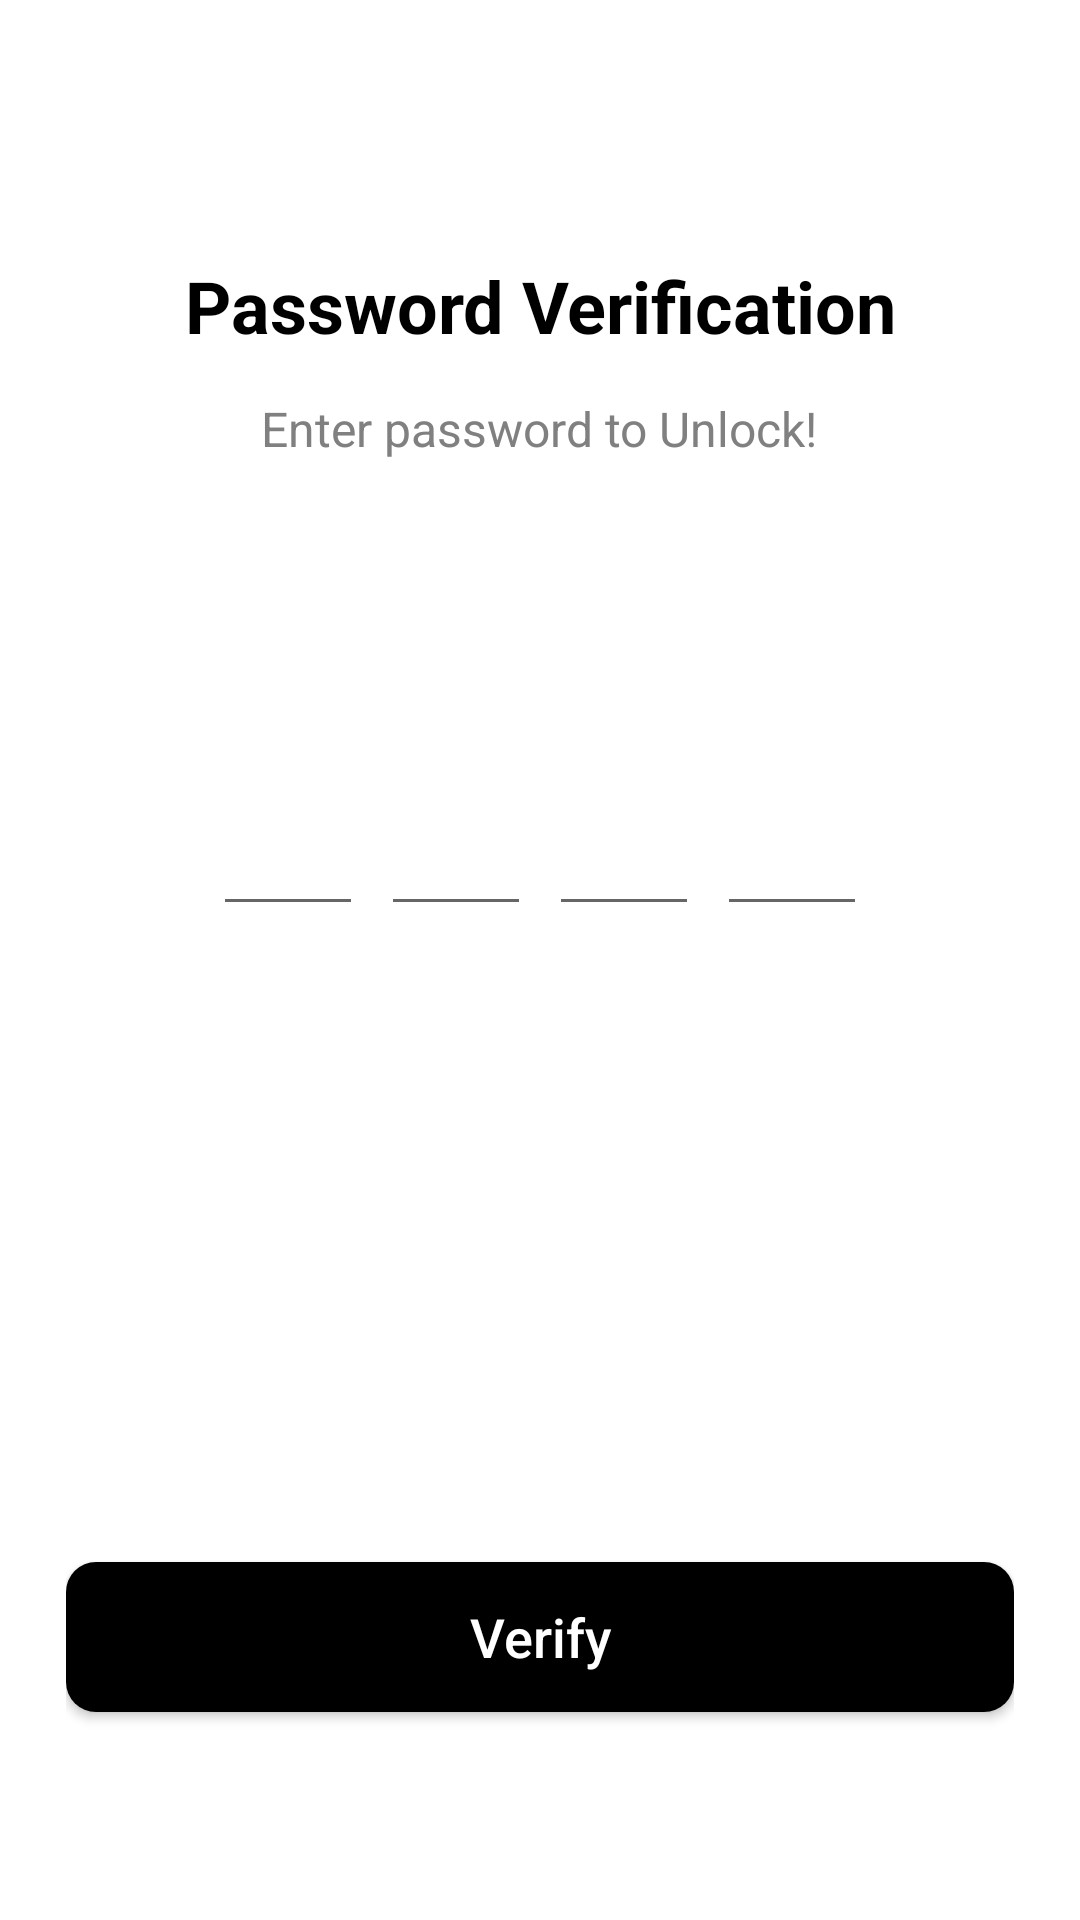

Layout XML and referenced resources for this Android screen:
<!-- AndroidManifest.xml: application theme Theme.WalkthroughScreen -->
<!-- res/layout/activity_password.xml -->
<?xml version="1.0" encoding="utf-8"?>
<RelativeLayout xmlns:android="http://schemas.android.com/apk/res/android"
    xmlns:app="http://schemas.android.com/apk/res-auto"
    xmlns:tools="http://schemas.android.com/tools"
    android:layout_width="match_parent"
    android:layout_height="match_parent"
    android:padding="20dp"
    tools:context=".Password.PasswordActivity">

    <RelativeLayout
        android:layout_width="match_parent"
        android:layout_height="match_parent"
        android:padding="2dp">

        <TextView
            android:id="@+id/pass_verifi_txt"
            android:layout_width="match_parent"
            android:layout_height="40dp"
            android:layout_marginTop="60dp"
            android:gravity="center"
            android:text="Password Verification"
            android:textAllCaps="false"
            android:textColor="@color/black"
            android:textSize="24dp"
            android:textStyle="bold" />

        <TextView
            android:id="@+id/pass_desc_txt"
            android:layout_width="wrap_content"
            android:layout_height="wrap_content"
            android:layout_below="@+id/pass_verifi_txt"
            android:layout_centerHorizontal="true"
            android:layout_marginTop="10dp"
            android:text="Enter password to Unlock!"
            android:textAlignment="center"
            android:textAllCaps="false"
            android:textColor="@color/grey"
            android:textSize="16sp"
            android:textStyle="normal" />

        <LinearLayout
            android:id="@+id/pass_code_layout"
            android:layout_width="match_parent"
            android:layout_height="wrap_content"
            android:layout_below="@+id/pass_desc_txt"
            android:layout_marginTop="90dp"
            android:gravity="center"
            android:orientation="horizontal">

            <EditText
                android:id="@+id/input_password_code"
                android:layout_width="50dp"
                android:layout_height="65dp"
                android:gravity="center"
                android:imeOptions="actionNext"
                android:importantForAutofill="no"
                android:inputType="number"
                android:maxLength="1"
                android:textColor="@color/black"
                android:textSize="24sp"
                android:textStyle="bold"
                tools:ignore="LabelFor" />

            <EditText
                android:id="@+id/input_password_code2"
                android:layout_width="50dp"
                android:layout_height="65dp"
                android:gravity="center"
                android:layout_marginStart="6dp"
                android:imeOptions="actionNext"
                android:importantForAutofill="no"
                android:inputType="number"
                android:maxLength="1"
                android:textColor="@color/black"
                android:textSize="24sp"
                android:textStyle="bold"
                tools:ignore="LabelFor" />

            <EditText
                android:id="@+id/input_password_code3"
                android:layout_width="50dp"
                android:layout_height="65dp"
                android:gravity="center"
                android:layout_marginStart="6dp"
                android:imeOptions="actionNext"
                android:importantForAutofill="no"
                android:inputType="number"
                android:maxLength="1"
                android:textColor="@color/black"
                android:textSize="24sp"
                android:textStyle="bold"
                tools:ignore="LabelFor" />

            <EditText
                android:id="@+id/input_password_code4"
                android:layout_width="50dp"
                android:layout_height="65dp"
                android:gravity="center"
                android:layout_marginStart="6dp"
                android:imeOptions="actionNext"
                android:importantForAutofill="no"
                android:inputType="number"
                android:maxLength="1"
                android:textColor="@color/black"
                android:textSize="24sp"
                android:textStyle="bold"
                tools:ignore="LabelFor" />

        </LinearLayout>


        <Button
            android:id="@+id/passCode_verify"
            android:layout_width="match_parent"
            android:layout_height="50dp"
            android:layout_below="@+id/pass_code_layout"
            android:layout_marginTop="212dp"
            android:background="@drawable/round_shape_btn"
            android:text="Verify"
            android:textAlignment="center"
            android:textAllCaps="false"
            android:textColor="@color/white"
            android:textSize="18dp"
            android:textStyle="normal" />


    </RelativeLayout>

</RelativeLayout>
<!-- resources referenced by this layout -->
<resources>
  <color name="black">#FF000000</color>
  <color name="grey">#808080</color>
  <color name="white">#FFFFFFFF</color>
  <!-- drawable round_shape_btn (drawable) -->
  <?xml version="1.0" encoding="utf-8"?>
  <shape xmlns:android="http://schemas.android.com/apk/res/android">
  
      <corners android:radius="10dp" />
      <solid android:color="#000" />
  
  </shape>
  <style name="Theme.WalkthroughScreen" parent="Theme.MaterialComponents.DayNight.NoActionBar">
          
          <item name="colorPrimary">@color/black</item>
          <item name="colorPrimaryVariant">@color/purple_700</item>
          <item name="colorOnPrimary">@color/white</item>
          
          <item name="colorSecondary">@color/teal_200</item>
          <item name="colorSecondaryVariant">@color/teal_700</item>
          <item name="colorOnSecondary">@color/black</item>
          
          <item name="android:statusBarColor" tools:targetApi="l">?attr/colorPrimaryVariant</item>
          
      </style>
  <color name="purple_700">#FF3700B3</color>
  <color name="teal_200">#FF03DAC5</color>
  <color name="teal_700">#FF018786</color>
</resources>
